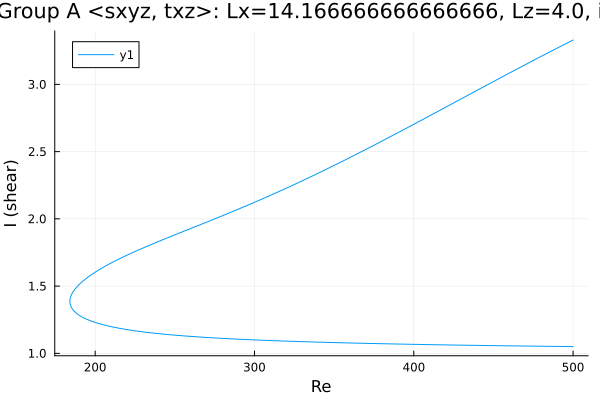

The file beside this chart, header and first rows:
Re, shear
500.0, 3.33
499, 3.324
497.6, 3.315
496.2, 3.307
494.8, 3.298
493.4, 3.29
492, 3.281
490.6, 3.273
489.1, 3.264
487.7, 3.256
486.3, 3.247
484.9, 3.238
483.5, 3.23
482.1, 3.221
480.7, 3.213
479.2, 3.204
477.8, 3.195
476.4, 3.186
475, 3.178
473.6, 3.169
472.2, 3.16
470.8, 3.151
469.3, 3.143
467.9, 3.134
466.5, 3.125
465.1, 3.116
463.7, 3.107
462.3, 3.098
460.9, 3.09
459.4, 3.081
458, 3.072
456.6, 3.063
455.2, 3.054
453.8, 3.045
452.4, 3.036
451, 3.027
449.5, 3.018
448.1, 3.009
446.7, 3
445.3, 2.991
443.9, 2.982
442.5, 2.973
441.1, 2.964
439.6, 2.955
438.2, 2.946
436.8, 2.937
435.4, 2.928
434, 2.919
432.6, 2.91
431.2, 2.901
429.7, 2.892
428.3, 2.883
426.9, 2.874
425.5, 2.865
424.1, 2.856
422.7, 2.847
421.3, 2.838
419.8, 2.829
418.4, 2.82
417, 2.811
... 457 more rows
